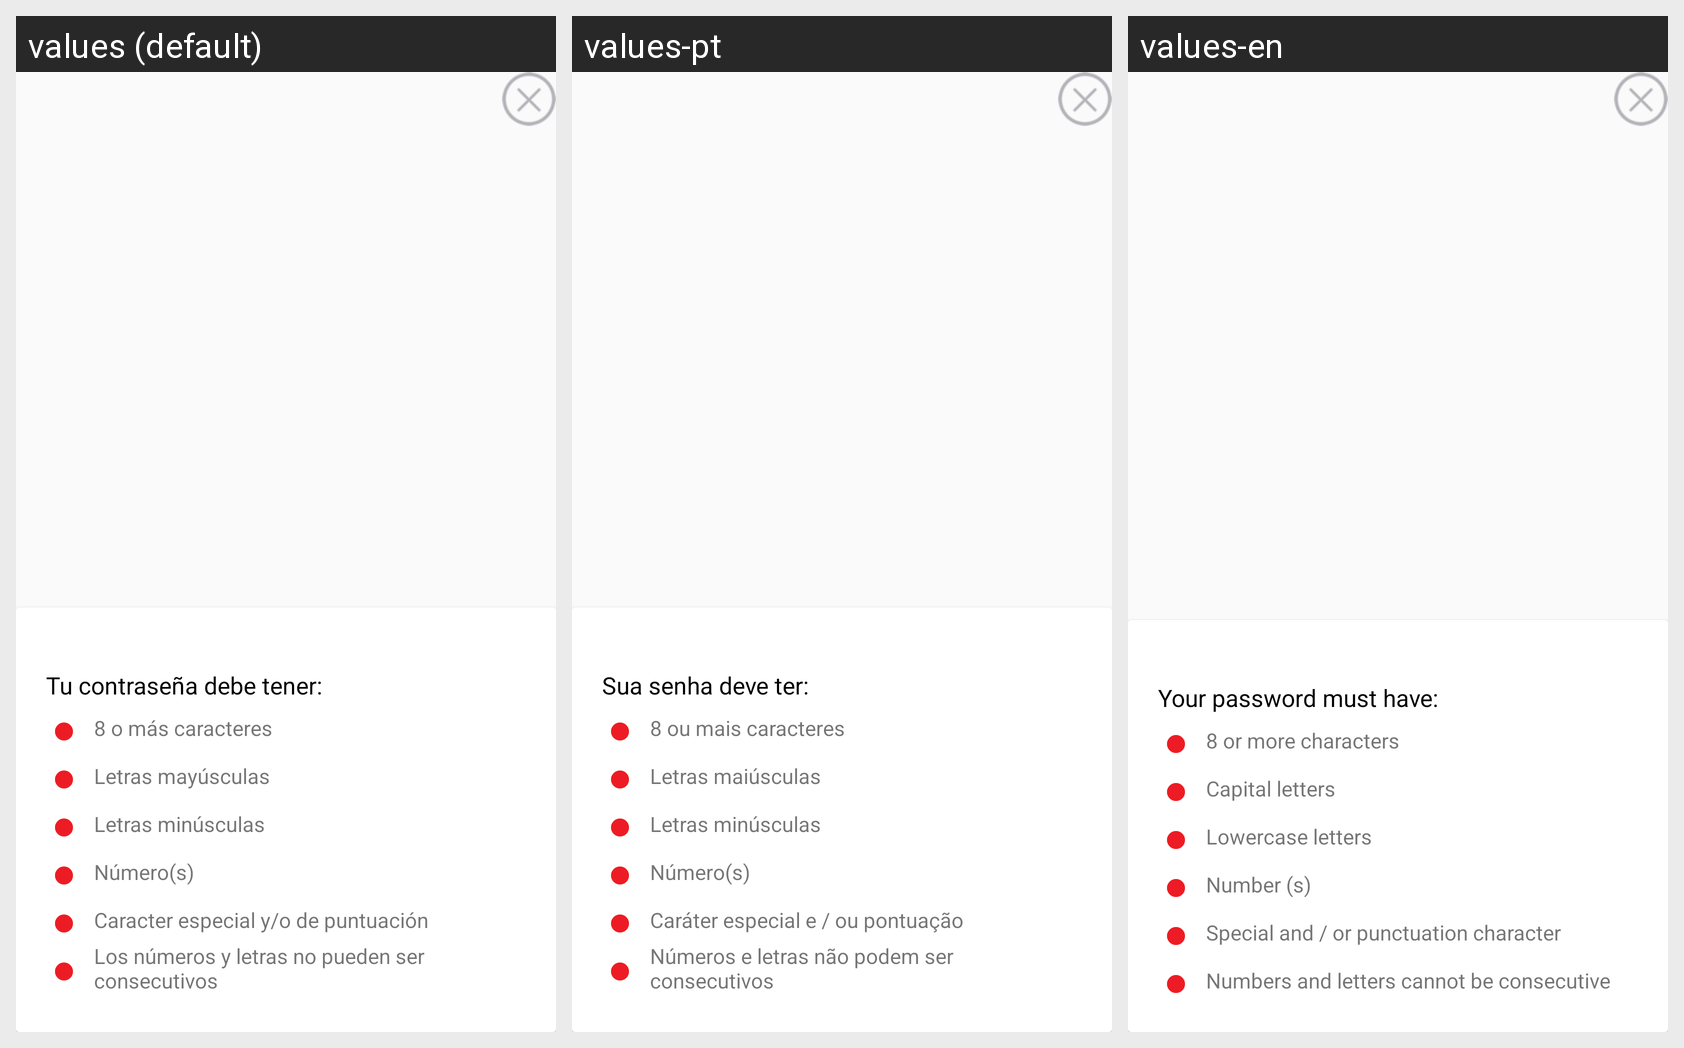

Locale-by-locale string values for the Android screen shown in this grid:
Android screen res/layout/dialog_firstlogin_reqs.xml rendered under 3 locales, left to right: values (default), values-pt, values-en. Device: Nexus 5 (rendered at 1080×1920; each locale shown at half size, 540×960, under a caption strip naming it); theme AppTheme.
Strings drawn on this screen, with the default value and each locale's value (text and hints the layout hard-codes, and strings that could not be matched under every locale, appear in the picture but are not listed):

popup_pass_requs_title
  values: Tu contraseña debe tener:
  values-pt: Sua senha deve ter:
  values-en: Your password must have:

pass_req_01
  values: 8 o más caracteres
  values-pt: 8 ou mais caracteres
  values-en: 8 or more characters

pass_req_02
  values: Letras mayúsculas
  values-pt: Letras maiúsculas
  values-en: Capital letters

pass_req_03
  values: Letras minúsculas
  values-pt: Letras minúsculas
  values-en: Lowercase letters

pass_req_04
  values: Número(s)
  values-pt: Número(s)
  values-en: Number (s)

pass_req_05
  values: Caracter especial y/o de puntuación
  values-pt: Caráter especial e / ou pontuação
  values-en: Special and / or punctuation character

pass_req_06
  values: Los números y letras no pueden ser consecutivos
  values-pt: Números e letras não podem ser consecutivos
  values-en: Numbers and letters cannot be consecutive
